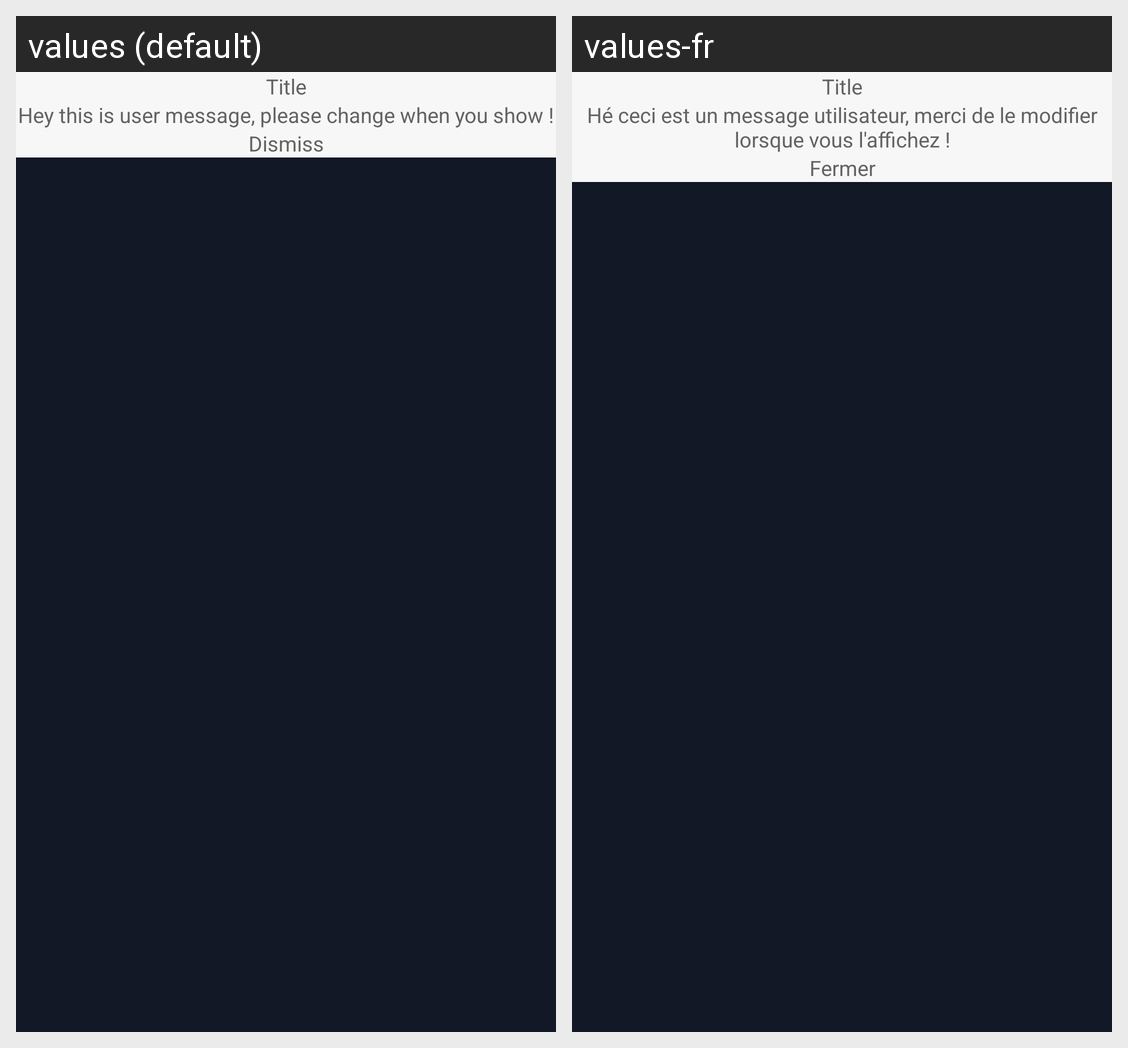

Strings drawn on this Android screen and how each of the app's shown locales translates them:
Android screen res/layout/dialog_view.xml rendered under 2 locales, left to right: values (default), values-fr. Device: Nexus 5 (rendered at 1080×1920; each locale shown at half size, 540×960, under a caption strip naming it); theme Theme.Dreamaid.
Strings drawn on this screen, with the default value and each locale's value (text and hints the layout hard-codes, and strings that could not be matched under every locale, appear in the picture but are not listed):

hey_this_is_user_message_please_change_when_you_show
  values: Hey this is user message, please change when you show !
  values-fr: Hé ceci est un message utilisateur, merci de le modifier lorsque vous l'affichez !

dismiss
  values: Dismiss
  values-fr: Fermer
